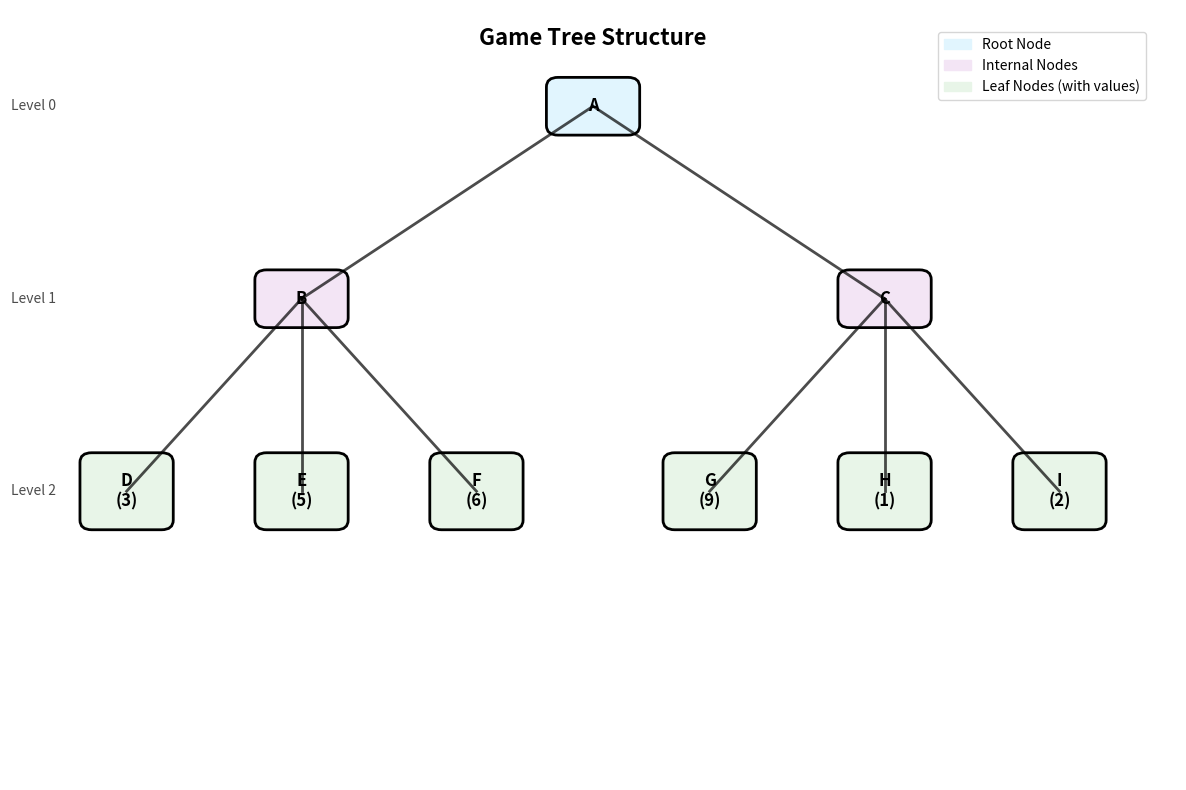

Here is the Python script that generated this plot: (Note: this script raises an exception after producing the figure.)
import matplotlib.pyplot as plt
import matplotlib.patches as patches
from matplotlib.patches import FancyBboxPatch
import numpy as np

class Node:
    def __init__(self, name, children=None, value=None):
        self.name = name
        self.children = children if children is not None else []
        self.value = value

def draw_tree():
    # Create the game tree (same as your structure)
    D = Node('D', value=3)
    E = Node('E', value=5)
    F = Node('F', value=6)
    G = Node('G', value=9)
    H = Node('H', value=1)
    I = Node('I', value=2)

    B = Node('B', children=[D, E, F])
    C = Node('C', children=[G, H, I])

    A = Node('A', children=[B, C])

    # Set up the plot
    fig, ax = plt.subplots(1, 1, figsize=(12, 8))
    ax.set_xlim(0, 10)
    ax.set_ylim(0, 8)
    ax.axis('off')

    # Define positions for each node
    positions = {
        'A': (5, 7),
        'B': (2.5, 5),
        'C': (7.5, 5),
        'D': (1, 3),
        'E': (2.5, 3),
        'F': (4, 3),
        'G': (6, 3),
        'H': (7.5, 3),
        'I': (9, 3)
    }

    # Define node colors
    colors = {
        'A': '#e1f5fe',  # Light blue for root
        'B': '#f3e5f5',  # Light purple for internal nodes
        'C': '#f3e5f5',  # Light purple for internal nodes
        'D': '#e8f5e8',  # Light green for leaf nodes
        'E': '#e8f5e8',
        'F': '#e8f5e8',
        'G': '#e8f5e8',
        'H': '#e8f5e8',
        'I': '#e8f5e8'
    }

    # Draw connections first (so they appear behind nodes)
    connections = [
        ('A', 'B'), ('A', 'C'),
        ('B', 'D'), ('B', 'E'), ('B', 'F'),
        ('C', 'G'), ('C', 'H'), ('C', 'I')
    ]

    for parent, child in connections:
        x1, y1 = positions[parent]
        x2, y2 = positions[child]
        ax.plot([x1, x2], [y1, y2], 'k-', linewidth=2, alpha=0.7)

    # Draw nodes
    nodes_data = {
        'A': {'value': None, 'type': 'root'},
        'B': {'value': None, 'type': 'internal'},
        'C': {'value': None, 'type': 'internal'},
        'D': {'value': 3, 'type': 'leaf'},
        'E': {'value': 5, 'type': 'leaf'},
        'F': {'value': 6, 'type': 'leaf'},
        'G': {'value': 9, 'type': 'leaf'},
        'H': {'value': 1, 'type': 'leaf'},
        'I': {'value': 2, 'type': 'leaf'}
    }

    for node_name, data in nodes_data.items():
        x, y = positions[node_name]
        
        # Create fancy box for node
        if data['type'] == 'leaf':
            # For leaf nodes, show both name and value
            text = f"{node_name}\n({data['value']})"
            box_height = 0.6
        else:
            # For internal nodes, show only name
            text = node_name
            box_height = 0.4
        
        # Draw the node box
        fancy_box = FancyBboxPatch(
            (x-0.3, y-box_height/2), 0.6, box_height,
            boxstyle="round,pad=0.1",
            facecolor=colors[node_name],
            edgecolor='black',
            linewidth=2
        )
        ax.add_patch(fancy_box)
        
        # Add text
        ax.text(x, y, text, ha='center', va='center', 
                fontsize=12, fontweight='bold')

    # Add title and labels
    ax.text(5, 7.7, 'Game Tree Structure', ha='center', va='center', 
            fontsize=16, fontweight='bold')
    
    # Add legend
    legend_elements = [
        patches.Patch(color='#e1f5fe', label='Root Node'),
        patches.Patch(color='#f3e5f5', label='Internal Nodes'),
        patches.Patch(color='#e8f5e8', label='Leaf Nodes (with values)')
    ]
    ax.legend(handles=legend_elements, loc='upper right', bbox_to_anchor=(0.98, 0.98))

    # Add level labels
    ax.text(0.2, 7, 'Level 0', ha='center', va='center', fontsize=10, 
            style='italic', alpha=0.7)
    ax.text(0.2, 5, 'Level 1', ha='center', va='center', fontsize=10, 
            style='italic', alpha=0.7)
    ax.text(0.2, 3, 'Level 2', ha='center', va='center', fontsize=10, 
            style='italic', alpha=0.7)

    plt.tight_layout()
    plt.savefig('/Users/<user>/amn_local/dev/projects/credibleinc/inhouse/teach/bscit_sem5_ai_practicals_ameen/workspace/practice/class4/tree_diagram.png', 
                dpi=300, bbox_inches='tight')
    plt.show()

if __name__ == "__main__":
    draw_tree()
